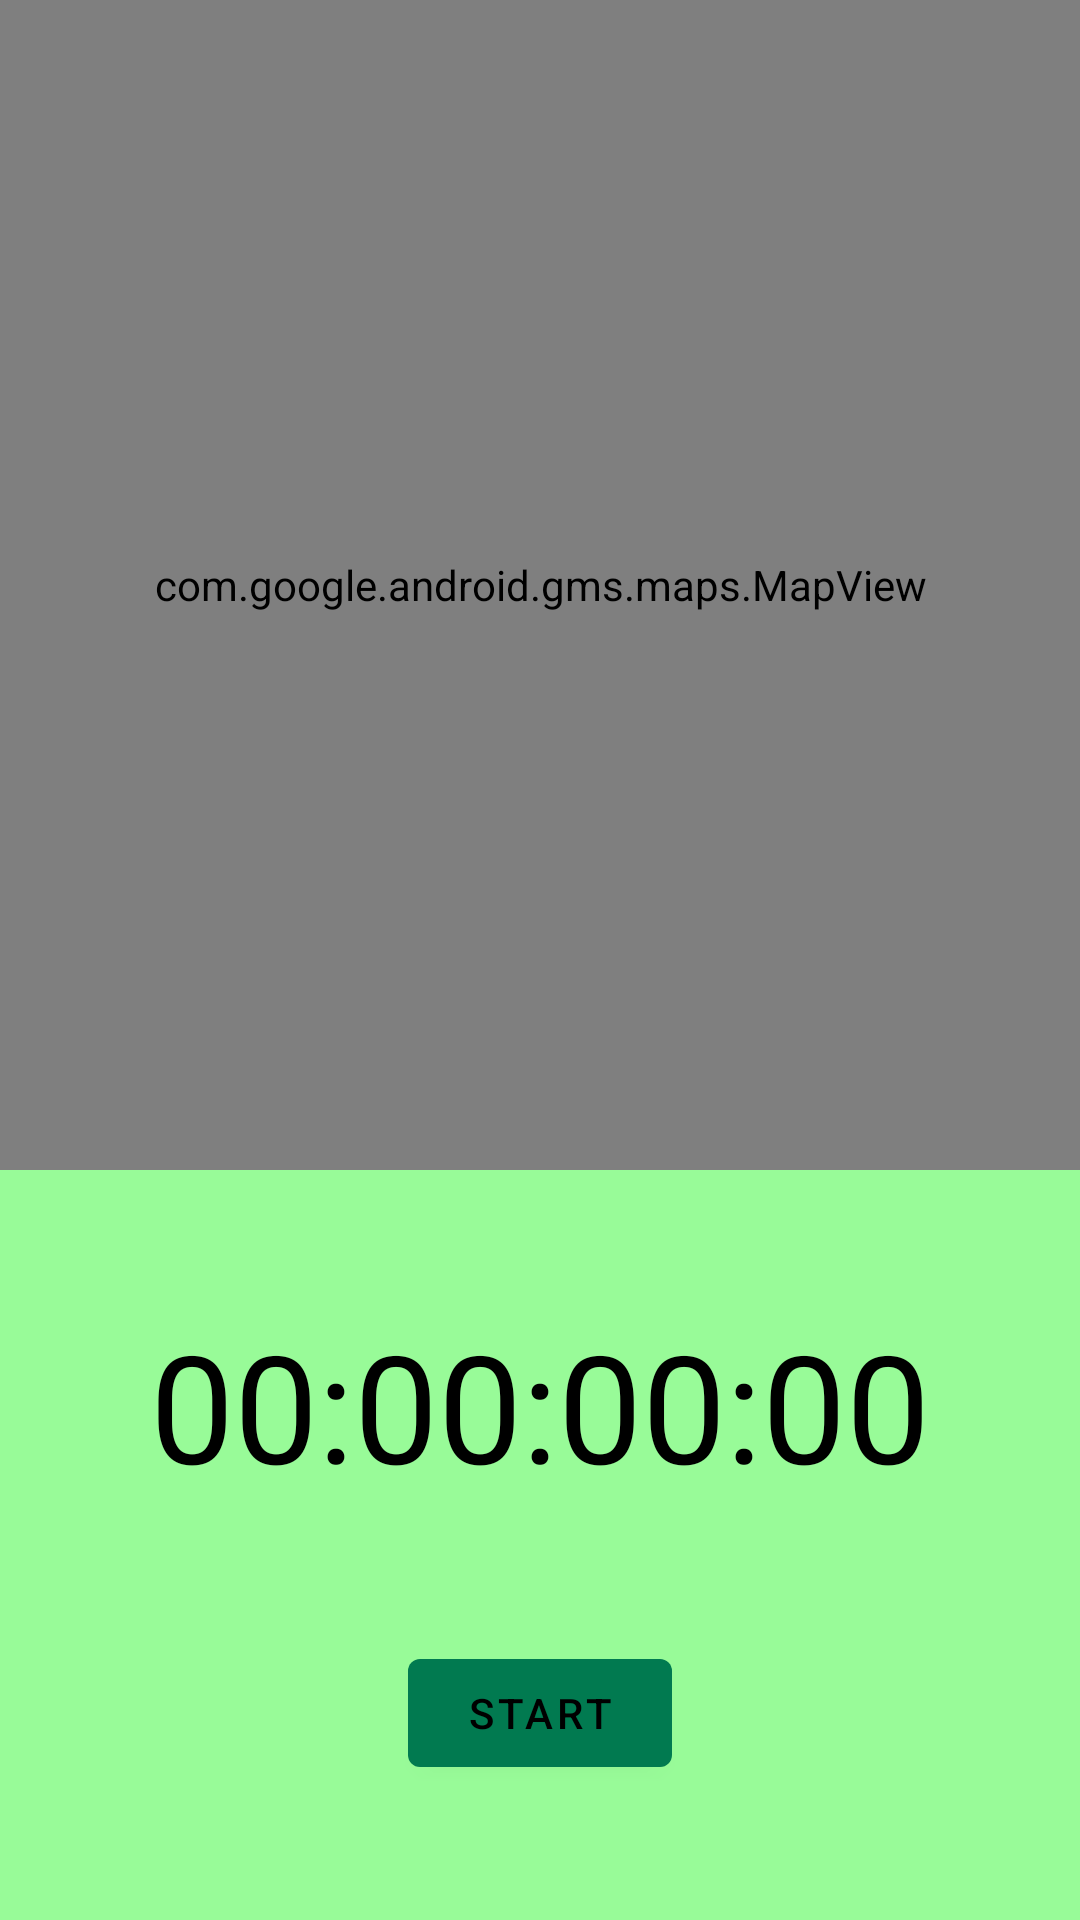

The Android layout XML behind this screen, and the referenced resources:
<!-- AndroidManifest.xml: application theme Theme.RunningApp -->
<!-- res/layout/fragment_tracking.xml -->
<?xml version="1.0" encoding="utf-8"?>
<androidx.constraintlayout.widget.ConstraintLayout xmlns:android="http://schemas.android.com/apk/res/android"
    xmlns:app="http://schemas.android.com/apk/res-auto"
    xmlns:tools="http://schemas.android.com/tools"
    android:layout_width="match_parent"
    android:layout_height="match_parent">

    <androidx.constraintlayout.widget.ConstraintLayout
        android:id="@+id/clInnerLayout"
        android:layout_width="match_parent"
        android:layout_height="250dp"
        app:layout_constraintBottom_toBottomOf="parent"
        app:layout_constraintEnd_toEndOf="parent"
        app:layout_constraintHorizontal_bias="0.5"
        app:layout_constraintStart_toStartOf="parent"
        app:layout_constraintTop_toBottomOf="@+id/mapView">

        <com.google.android.material.textview.MaterialTextView
            android:id="@+id/tvTimer"
            android:layout_width="wrap_content"
            android:layout_height="wrap_content"
            android:text="00:00:00:00"
            android:textColor="@android:color/black"
            android:textSize="50sp"
            app:layout_constraintBottom_toTopOf="@+id/btnToggleRun"
            app:layout_constraintEnd_toEndOf="parent"
            app:layout_constraintHorizontal_bias="0.5"
            app:layout_constraintStart_toStartOf="parent"
            app:layout_constraintTop_toTopOf="parent" />

        <com.google.android.material.button.MaterialButton
            android:id="@+id/btnToggleRun"
            android:layout_width="wrap_content"
            android:layout_height="wrap_content"
            android:text="Start"
            app:layout_constraintBottom_toBottomOf="parent"
            app:layout_constraintEnd_toStartOf="@+id/btnFinishRun"
            app:layout_constraintHorizontal_bias="0.5"
            app:layout_constraintStart_toStartOf="parent"
            app:layout_constraintTop_toBottomOf="@+id/tvTimer" />

        <com.google.android.material.button.MaterialButton
            android:id="@+id/btnFinishRun"
            android:layout_width="wrap_content"
            android:layout_height="wrap_content"
            android:text="Finish Run"
            android:visibility="gone"
            app:layout_constraintBottom_toBottomOf="parent"
            app:layout_constraintEnd_toEndOf="parent"
            app:layout_constraintHorizontal_bias="0.5"
            app:layout_constraintStart_toEndOf="@+id/btnToggleRun"
            app:layout_constraintTop_toBottomOf="@+id/tvTimer" />


    </androidx.constraintlayout.widget.ConstraintLayout>

    <com.google.android.material.textview.MaterialTextView
        android:id="@+id/tvLetsGo"
        android:layout_width="wrap_content"
        android:layout_height="wrap_content"
        android:text="Let's go, USERNAME!"
        android:textAlignment="center"
        android:textSize="50sp"
        android:visibility="gone"
        app:layout_constraintBottom_toTopOf="@+id/clInnerLayout"
        app:layout_constraintEnd_toEndOf="parent"
        app:layout_constraintHorizontal_bias="0.5"
        app:layout_constraintStart_toStartOf="parent"
        app:layout_constraintTop_toTopOf="parent" />

    <com.google.android.gms.maps.MapView
        android:id="@+id/mapView"
        android:layout_width="match_parent"
        android:layout_height="0dp"
        app:layout_constraintBottom_toTopOf="@+id/clInnerLayout"
        app:layout_constraintEnd_toEndOf="parent"
        app:layout_constraintHorizontal_bias="0.5"
        app:layout_constraintStart_toStartOf="parent"
        app:layout_constraintTop_toTopOf="parent" />

</androidx.constraintlayout.widget.ConstraintLayout>
<!-- resources referenced by this layout -->
<resources>
  <style name="Theme.RunningApp" parent="Theme.MaterialComponents.DayNight.NoActionBar">
          
          <item name="colorPrimary">@color/dark_green</item>
          <item name="colorPrimaryVariant">@color/dark_green</item>
          <item name="colorSecondary">@color/md_blue_500</item>
          <item name="colorSecondaryVariant">@color/dark_green</item>
          <item name="android:colorBackground">@color/light_green</item>
          <item name="colorError">@color/errorColor</item>
  
  
          
  
  
          
          <item name="colorSurface">@color/dark_green</item>
          <item name="colorOnPrimary">@android:color/black</item>
          <item name="colorOnSecondary">@color/md_blue_50</item>
          <item name="colorOnBackground">@color/md_blue_50</item>
          <item name="colorOnError">@android:color/black</item>
          <item name="colorOnSurface">@android:color/black</item>
          <item name="scrimBackground">@color/mtrl_scrim_color</item>
          <item name="textAppearanceHeadline1">@style/TextAppearance.MaterialComponents.Headline1</item>
          <item name="textAppearanceHeadline2">@style/TextAppearance.MaterialComponents.Headline2</item>
          <item name="textAppearanceHeadline3">@style/TextAppearance.MaterialComponents.Headline3</item>
          <item name="textAppearanceHeadline4">@style/TextAppearance.MaterialComponents.Headline4</item>
          <item name="textAppearanceHeadline5">@style/TextAppearance.MaterialComponents.Headline5</item>
          <item name="textAppearanceHeadline6">@style/TextAppearance.MaterialComponents.Headline6</item>
          <item name="textAppearanceSubtitle1">@style/TextAppearance.MaterialComponents.Subtitle1</item>
          <item name="textAppearanceSubtitle2">@style/TextAppearance.MaterialComponents.Subtitle2</item>
          <item name="textAppearanceBody1">@style/TextAppearance.MaterialComponents.Body1</item>
          <item name="textAppearanceBody2">@style/TextAppearance.MaterialComponents.Body2</item>
          <item name="textAppearanceCaption">@style/TextAppearance.MaterialComponents.Caption</item>
          <item name="textAppearanceButton">@style/TextAppearance.MaterialComponents.Button</item>
          <item name="textAppearanceOverline">@style/TextAppearance.MaterialComponents.Overline</item>
  
          <item name="alertDialogTheme">@style/AlertDialogTheme</item>
      </style>
  <color name="dark_green">#017a50</color>
  <color name="md_blue_500">#2196F3</color>
  <color name="light_green">#98fb98</color>
  <color name="errorColor">#D50000</color>
  <color name="md_blue_50">#E3F2FD</color>
  <style name="AlertDialogTheme" parent="ThemeOverlay.MaterialComponents.Dialog.Alert">
          <item name="buttonBarPositiveButtonStyle">@style/PositiveButtonStyle</item>
          <item name="buttonBarNegativeButtonStyle">@style/NegativeButtonStyle</item>
      </style>
  <style name="PositiveButtonStyle" parent="Widget.MaterialComponents.Button.TextButton.Dialog">
          <item name="android:textColor">@color/colorAccent</item>
      </style>
  <style name="NegativeButtonStyle" parent="Widget.MaterialComponents.Button.TextButton.Dialog">
          <item name="android:textColor">@color/colorAccent</item>
      </style>
  <color name="colorAccent">#FFE600</color>
</resources>
